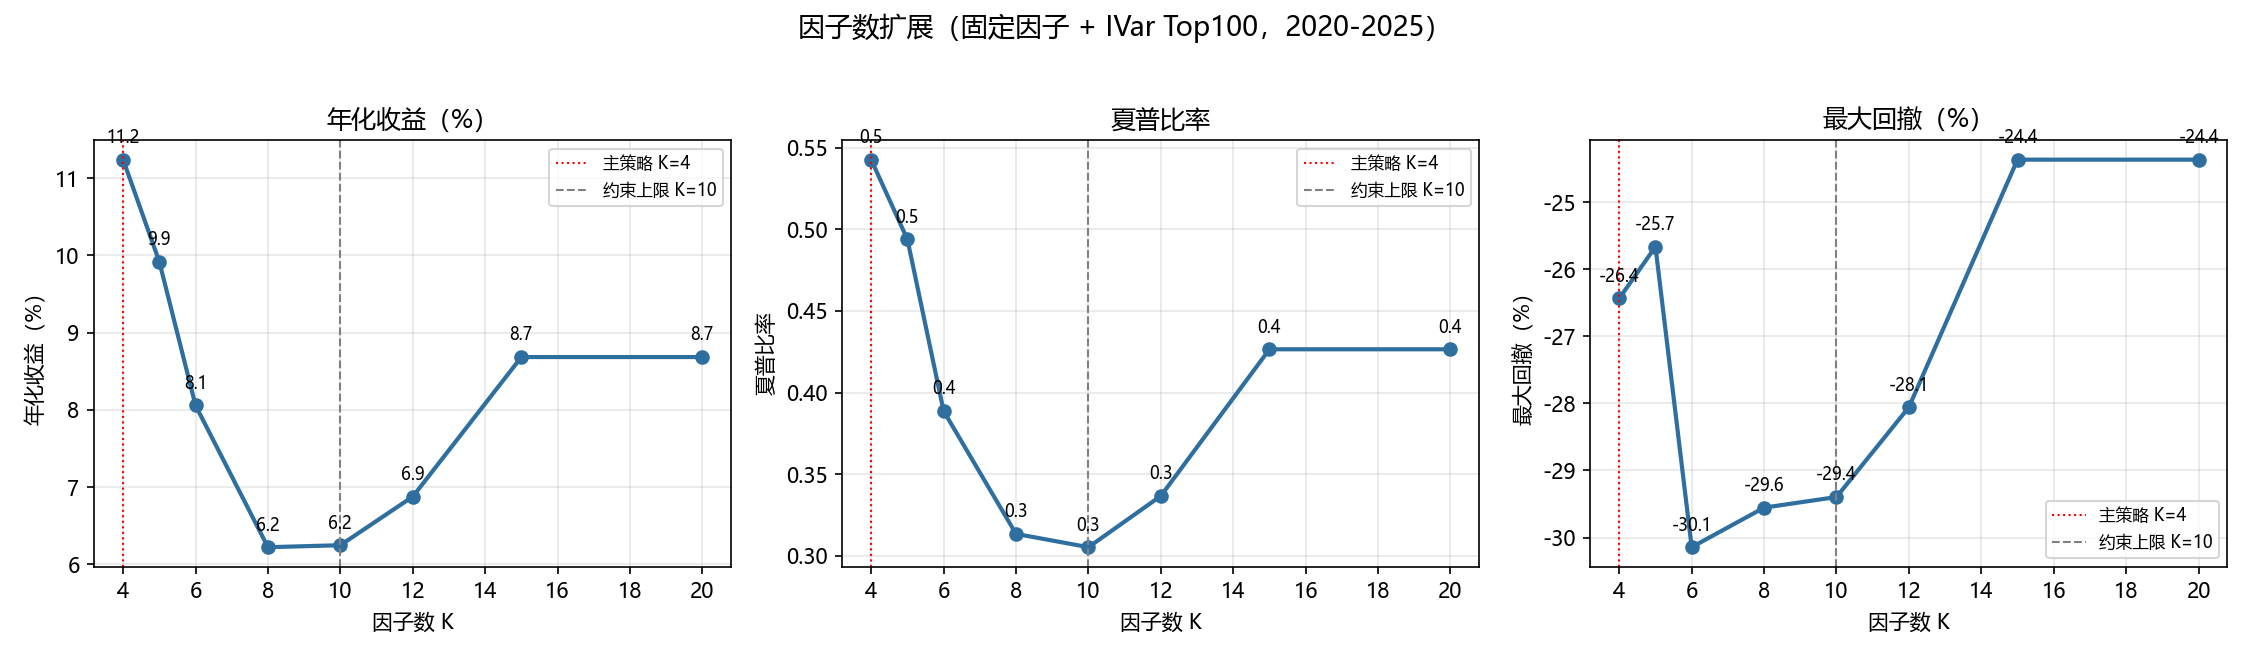

Values plotted in this chart, from the file beside it:
K, K实际, 累计收益, 年化收益, 年化波动, 夏普比率, 最大回撤, alpha年化, alpha_p
4, 4, 0.8946, 0.1124, 0.2071, 0.5427, -0.2643, -0.001045, 0.9668
5, 5, 0.7635, 0.09917, 0.2008, 0.4939, -0.2566, -0.0111, 0.6079
6, 6, 0.5919, 0.08057, 0.2073, 0.3887, -0.3014, -0.03048, 0.2283
8, 8, 0.4365, 0.06222, 0.1985, 0.3134, -0.2955, -0.04068, 0.154
10, 10, 0.4385, 0.06248, 0.2047, 0.3053, -0.294, -0.04125, 0.08967
12, 12, 0.4904, 0.06877, 0.2043, 0.3367, -0.2806, -0.03849, 0.1423
15, 15, 0.6481, 0.08683, 0.2036, 0.4265, -0.2436, -0.02613, 0.3079
20, 15, 0.6481, 0.08683, 0.2036, 0.4265, -0.2436, -0.02613, 0.3079
